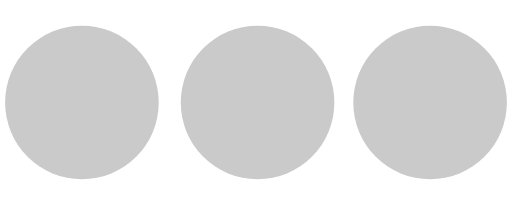
t = 0.00 s
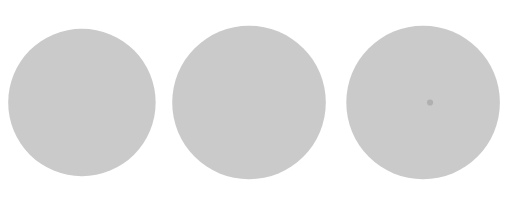
t = 0.72 s
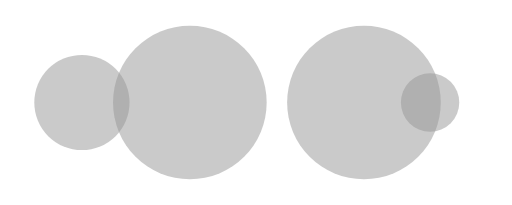
t = 1.20 s
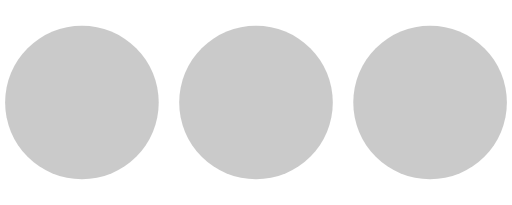
t = 1.92 s
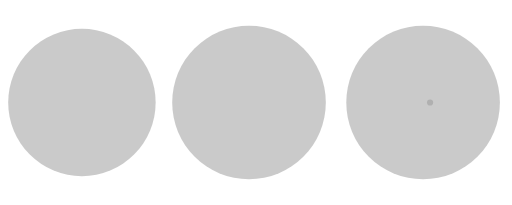
t = 2.64 s
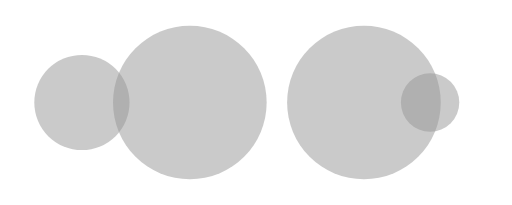
t = 3.13 s

The animated SVG that drew these frames (rendered in a browser with its animation timeline set to each time). Animation: 10 SMIL elements (animate=10); one cycle of 3.85 s, repeats indefinitely.

<svg xmlns="http://www.w3.org/2000/svg" viewBox="0 30 100 40" preserveAspectRatio="xMidYMid"
  width="100%" height="100%" style="shape-rendering: auto; display: block; background: transparent;"
  xmlns:xlink="http://www.w3.org/1999/xlink">
  <g>
    <circle fill="rgba(150,150,150, 0.5)" r="10" cy="50" cx="84">
      <animate begin="0s" keySplines="0 0.5 0.5 1" values="15;0" keyTimes="0;1" calcMode="spline"
        dur="0.9615384615384615s" repeatCount="indefinite" attributeName="r"></animate>
      <animate begin="0s"
        values="rgba(150,150,150, 0.5);rgba(150,150,150, 0.5);rgba(150,150,150, 0.5);rgba(150,150,150, 0.5);rgba(150,150,150, 0.5)"
        keyTimes="0;0.25;0.5;0.75;1" calcMode="discrete" dur="3.846153846153846s"
        repeatCount="indefinite" attributeName="fill"></animate>
    </circle>
    <circle fill="rgba(150,150,150, 0.5)" r="10" cy="50" cx="16">
      <animate begin="0s" keySplines="0 0.5 0.5 1;0 0.5 0.5 1;0 0.5 0.5 1;0 0.5 0.5 1"
        values="0;0;15;15;15" keyTimes="0;0.25;0.5;0.75;1" calcMode="spline"
        dur="3.846153846153846s" repeatCount="indefinite" attributeName="r"></animate>
      <animate begin="0s" keySplines="0 0.5 0.5 1;0 0.5 0.5 1;0 0.5 0.5 1;0 0.5 0.5 1"
        values="16;16;16;50;84" keyTimes="0;0.25;0.5;0.75;1" calcMode="spline"
        dur="3.846153846153846s" repeatCount="indefinite" attributeName="cx"></animate>
    </circle>
    <circle fill="rgba(150,150,150, 0.5)" r="10" cy="50" cx="50">
      <animate begin="-0.9615384615384615s"
        keySplines="0 0.5 0.5 1;0 0.5 0.5 1;0 0.5 0.5 1;0 0.5 0.5 1" values="0;0;15;15;15"
        keyTimes="0;0.25;0.5;0.75;1" calcMode="spline" dur="3.846153846153846s"
        repeatCount="indefinite" attributeName="r"></animate>
      <animate begin="-0.9615384615384615s"
        keySplines="0 0.5 0.5 1;0 0.5 0.5 1;0 0.5 0.5 1;0 0.5 0.5 1" values="16;16;16;50;84"
        keyTimes="0;0.25;0.5;0.75;1" calcMode="spline" dur="3.846153846153846s"
        repeatCount="indefinite" attributeName="cx"></animate>
    </circle>
    <circle fill="rgba(150,150,150, 0.5)" r="10" cy="50" cx="84">
      <animate begin="-1.923076923076923s"
        keySplines="0 0.5 0.5 1;0 0.5 0.5 1;0 0.5 0.5 1;0 0.5 0.5 1" values="0;0;15;15;15"
        keyTimes="0;0.25;0.5;0.75;1" calcMode="spline" dur="3.846153846153846s"
        repeatCount="indefinite" attributeName="r"></animate>
      <animate begin="-1.923076923076923s"
        keySplines="0 0.5 0.5 1;0 0.5 0.5 1;0 0.5 0.5 1;0 0.5 0.5 1" values="16;16;16;50;84"
        keyTimes="0;0.25;0.5;0.75;1" calcMode="spline" dur="3.846153846153846s"
        repeatCount="indefinite" attributeName="cx"></animate>
    </circle>
    <circle fill="rgba(150,150,150, 0.5)" r="10" cy="50" cx="16">
      <animate begin="-2.8846153846153846s"
        keySplines="0 0.5 0.5 1;0 0.5 0.5 1;0 0.5 0.5 1;0 0.5 0.5 1" values="0;0;15;15;15"
        keyTimes="0;0.25;0.5;0.75;1" calcMode="spline" dur="3.846153846153846s"
        repeatCount="indefinite" attributeName="r"></animate>
      <animate begin="-2.8846153846153846s"
        keySplines="0 0.5 0.5 1;0 0.5 0.5 1;0 0.5 0.5 1;0 0.5 0.5 1" values="16;16;16;50;84"
        keyTimes="0;0.25;0.5;0.75;1" calcMode="spline" dur="3.846153846153846s"
        repeatCount="indefinite" attributeName="cx"></animate>
    </circle>
    <g></g>
  </g><!-- [ldio] generated by https://loading.io -->
</svg>